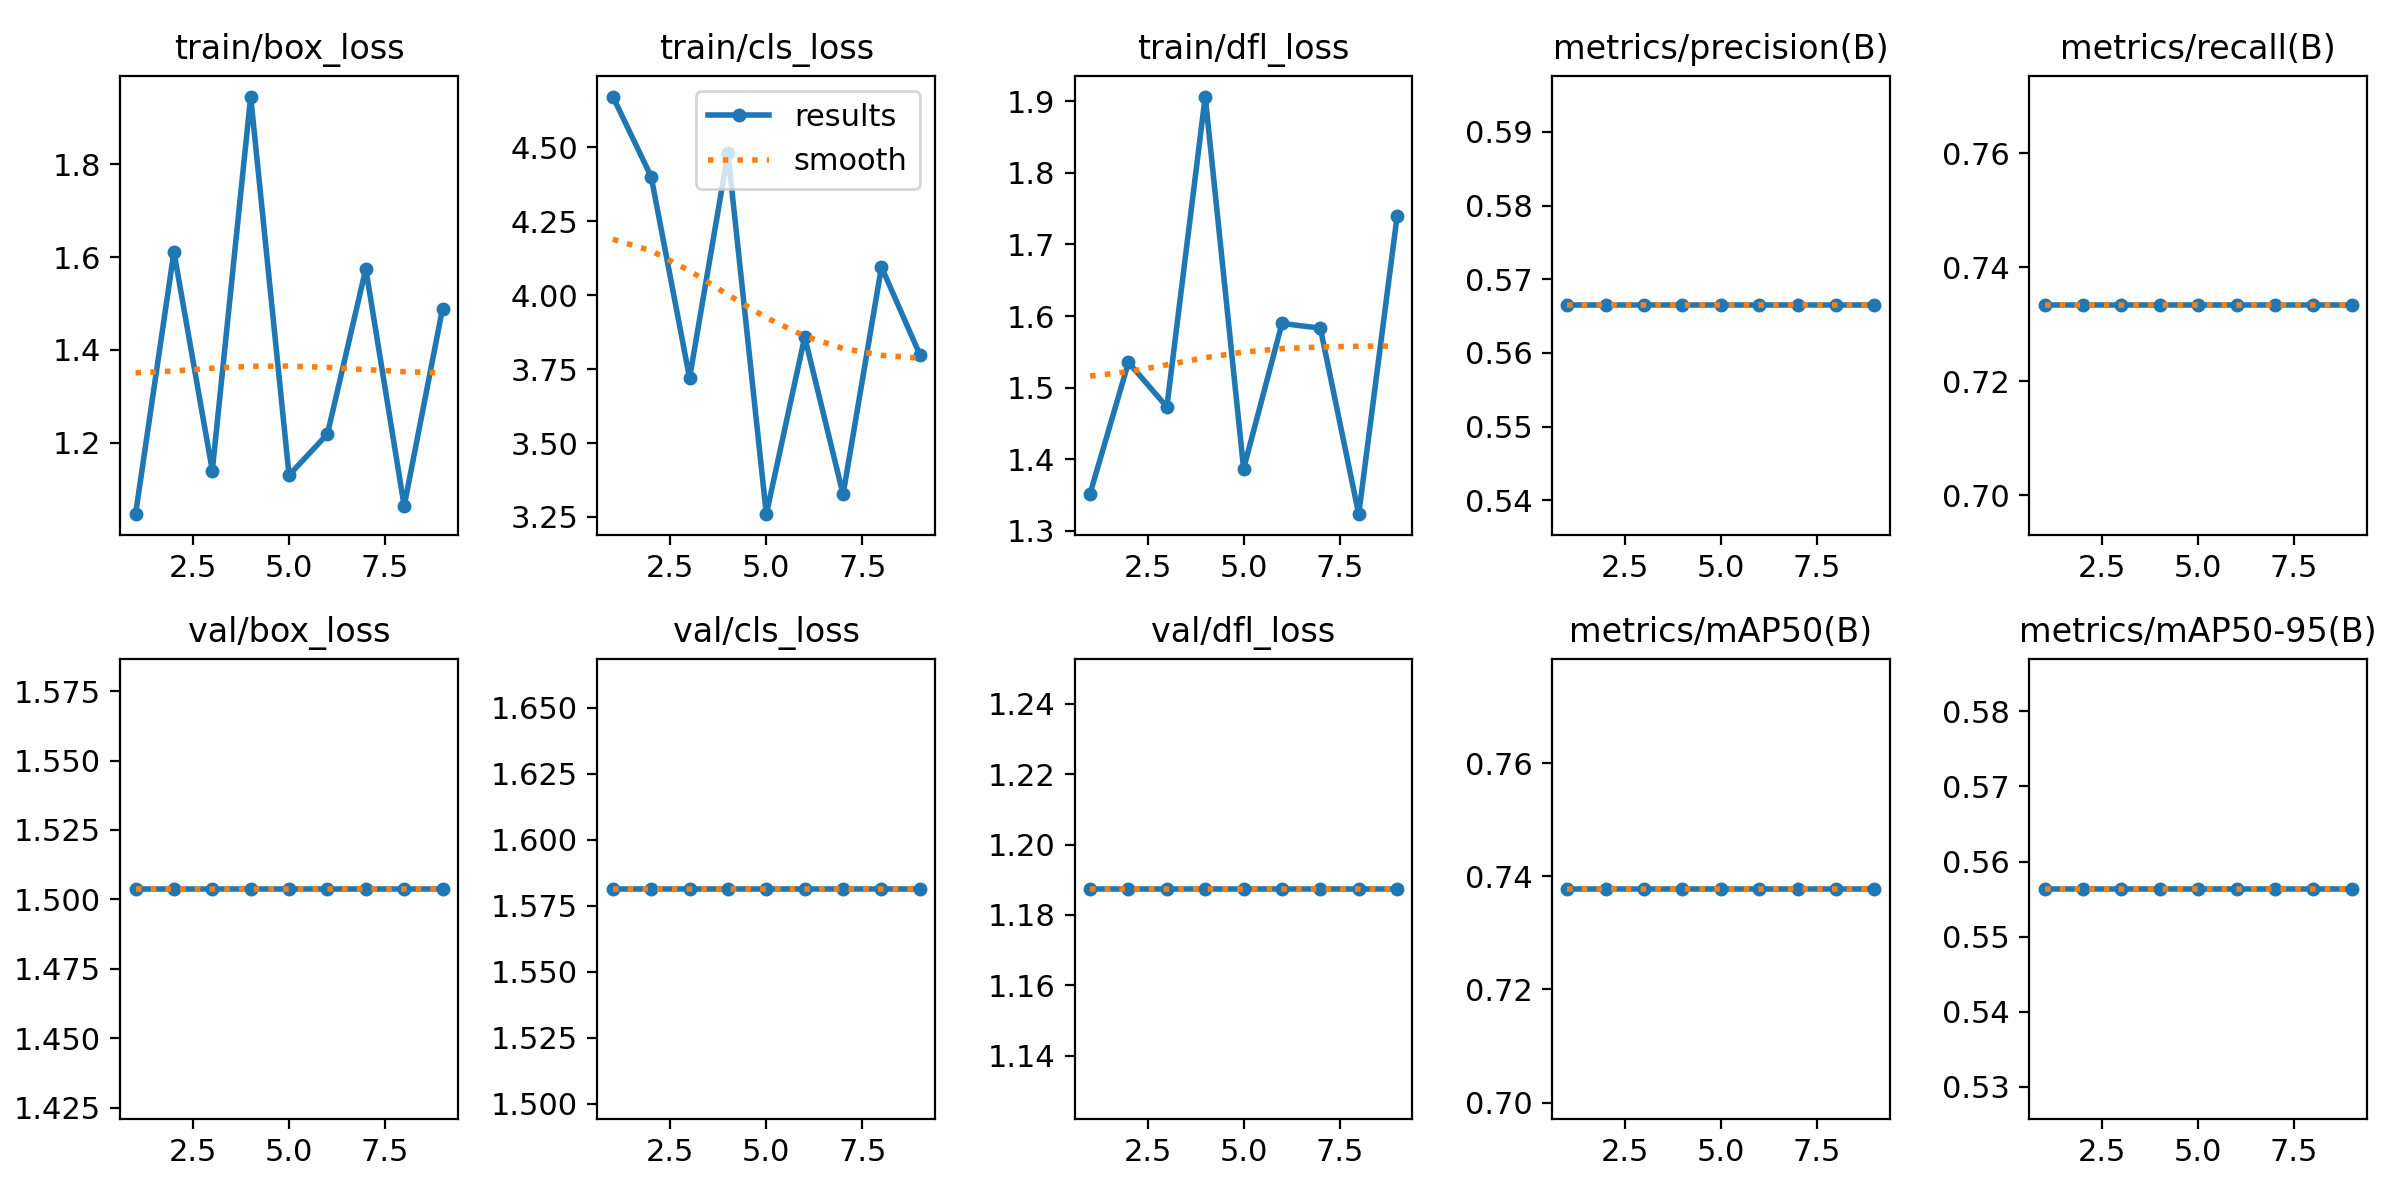

The table this chart was drawn from, first rows:
epoch, time, train/box_loss, train/cls_loss, train/dfl_loss, metrics/precision(B), metrics/recall(B), metrics/mAP50(B), metrics/mAP50-95(B), val/box_loss, val/cls_loss, val/dfl_loss, lr/pg0, lr/pg1, lr/pg2
1, 1.88, 1.047, 4.672, 1.352, 0.5665, 0.7333, 0.7378, 0.5564, 1.504, 1.581, 1.187, 1.98333e-05, 1.98333e-05, 1.98333e-05
2, 3.449, 1.611, 4.4, 1.535, 0.5665, 0.7333, 0.7378, 0.5564, 1.504, 1.581, 1.187, 5.75365e-05, 5.75365e-05, 5.75365e-05
3, 5.011, 1.14, 3.72, 1.473, 0.5665, 0.7333, 0.7378, 0.5564, 1.504, 1.581, 1.187, 9.26217e-05, 9.26217e-05, 9.26217e-05
4, 6.632, 1.946, 4.481, 1.906, 0.5665, 0.7333, 0.7378, 0.5564, 1.504, 1.581, 1.187, 0.0001072, 0.0001072, 0.0001072
5, 8.341, 1.13, 3.259, 1.387, 0.5665, 0.7333, 0.7378, 0.5564, 1.504, 1.581, 1.187, 0.0001033, 0.0001033, 0.0001033
6, 9.801, 1.219, 3.859, 1.59, 0.5665, 0.7333, 0.7378, 0.5564, 1.504, 1.581, 1.187, 9.9365e-05, 9.9365e-05, 9.9365e-05
7, 11.29, 1.575, 3.326, 1.583, 0.5665, 0.7333, 0.7378, 0.5564, 1.504, 1.581, 1.187, 9.5438e-05, 9.5438e-05, 9.5438e-05
8, 12.74, 1.064, 4.095, 1.323, 0.5665, 0.7333, 0.7378, 0.5564, 1.504, 1.581, 1.187, 9.1511e-05, 9.1511e-05, 9.1511e-05
9, 14.29, 1.489, 3.799, 1.739, 0.5665, 0.7333, 0.7378, 0.5564, 1.504, 1.581, 1.187, 8.7584e-05, 8.7584e-05, 8.7584e-05
